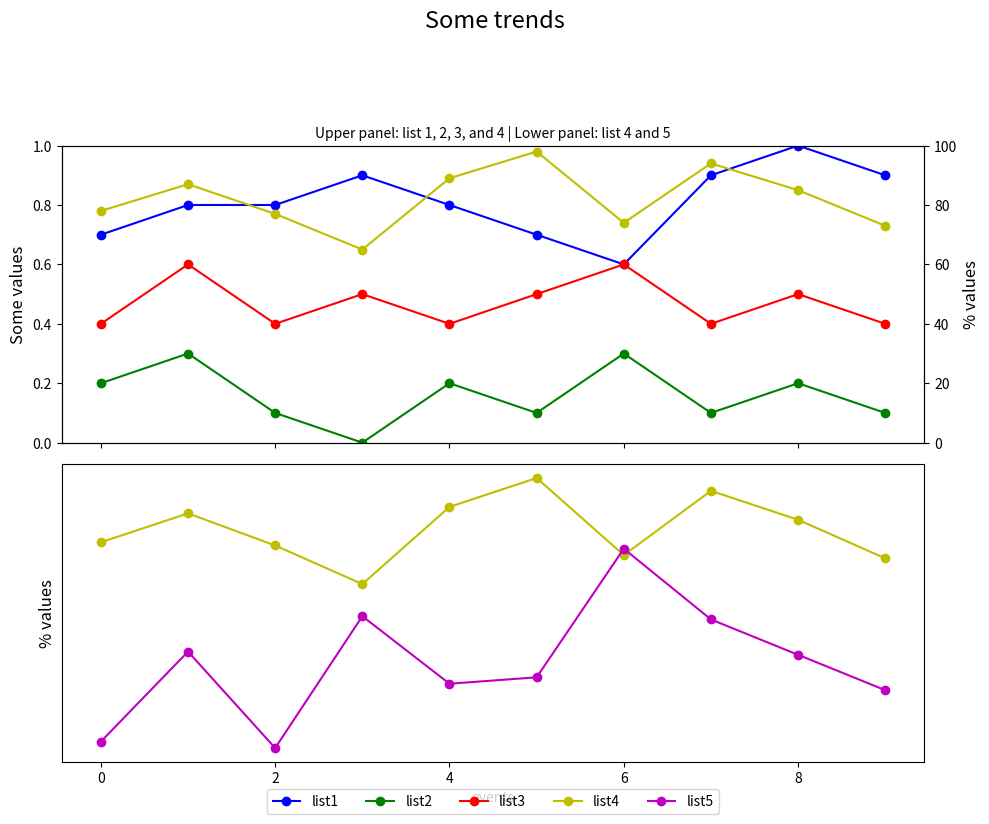

The script that saved this image:

import matplotlib.pyplot as plt

# Data
event_index = ['event 1', 'event 2', 'event 3', 'event 4', 
               'event 5', 'event 6', 'event 7', 'event 8', 
               'event 9', 'event 10']
list1 = [0.7, 0.8, 0.8, 0.9, 0.8, 0.7, 0.6, 0.9, 1.0, 0.9]
list2 = [0.2, 0.3, 0.1, 0.0, 0.2, 0.1, 0.3, 0.1, 0.2, 0.1]
list3 = [0.4, 0.6, 0.4, 0.5, 0.4, 0.5, 0.6, 0.4, 0.5, 0.4]
list4 = [78, 87, 77, 65, 89, 98, 74, 94, 85, 73]
list5 = [16, 44, 14, 55, 34, 36, 76, 54, 43, 32]

# Create figure and subplots
fig, (ax1, ax3) = plt.subplots(2, 1, figsize=(10, 8), sharex=True)

# First subplot
ax2 = ax1.twinx() 
ax1.plot(list1, 'bo-', label='list1')
ax1.plot(list2, 'go-', label='list2')
ax1.plot(list3, 'ro-', label='list3')
ax2.plot(list4, 'yo-', label='list4')

# Set axis limits and labels for ax1
ax1.set_ylim(0, 1)
ax2.set_ylim(0, 100)
ax1.set_ylabel('Some values', fontsize=12)
ax2.set_ylabel('% values', fontsize=12)

# Second subplot
ax3.plot(list4, 'yo-', label='list4')
ax3.plot(list5, 'mo-', label='list5')
ax3.set_ylabel('% values', fontsize=12)
ax3.set_xlabel('events')

# Legend handling
lines = ax1.get_lines() + ax3.get_lines()
labels = [l.get_label() for l in lines]
ax3.legend(lines, labels, loc='lower center', bbox_to_anchor=(0.5, -0.2), ncol=5) 

# Titles
plt.suptitle('Some trends', y=1.02, fontsize=17) 
plt.title('Upper panel: list 1, 2, 3, and 4 | Lower panel: list 4 and 5', fontsize=10)

# Remove y-ticks from second subplot
ax3.yaxis.set_ticks([])

# Adjust layout
plt.tight_layout()
plt.subplots_adjust(top=0.85)  # Adjust the top margin for the title

# Display plot
plt.show()
